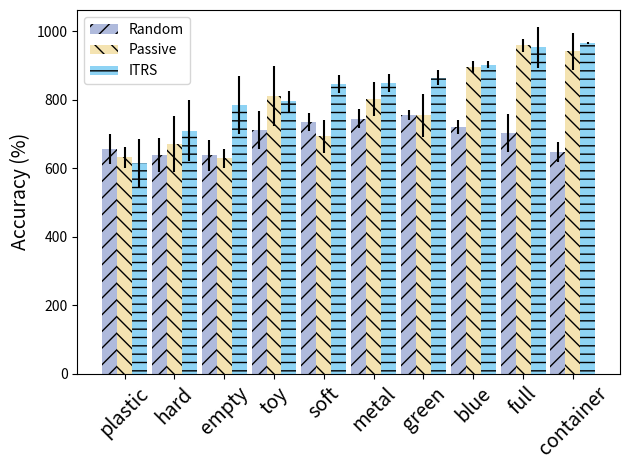

This figure's Python source:
#!/usr/bin/env python
# -*- coding: UTF-8 -*-

# -----------------------------------------
# The entire code is to plot bar!
# -----------------------------------------

from __future__ import print_function
import matplotlib
import matplotlib.pyplot as plt
import numpy as np

def sort_by_index(a, X):
    # sort bar 
    new_list = []
    for i in X:
       new_list.append(a[i])
    return new_list


# -----------------------------------------
# The collection is relevant to parameters
# -----------------------------------------
params = {
    'flag_sort': True, # True: bar is sorted
    }

# -----------------------------------------
# X values and their labels
# -----------------------------------------
X = [5, 6, 3, 9, 0, 8, 1, 7, 2, 4]
labels = ['soft', 'green', 'full', 'empty', 'container', 'plastic', 'hard', 'blue', 'metal', 'toy']

# -----------------------------------------
# Y values for method 1
# -----------------------------------------
Y_method1 = [734.67,755,702.67,637.33,648,656.67,637.33,720.33,744.33,712]
Y_method1_std = [25.17,14,55.08,44.38,30.05,43.66,49.69,21.36,27.5,56.4]

# -----------------------------------------
# Y values for method 2
# -----------------------------------------
Y_method2 = [692.67,755,959,629.33,941.67,631.67,672,895.33,801.33,811]
Y_method2_std = [48.79,62.75,19,28.29,53.69,31.75,81.66, 17.01,50.12,88.1]

# -----------------------------------------
# Y values for method 3
# -----------------------------------------
Y_method3 = [845.67,864,952.67,783.67,965.67,614,710,902.33,849,795]
Y_method3_std = [25.48,21.7,58.77,84.4,3.06,71.25,89.21,10.07,25.98,31.43]


if params['flag_sort']:
    # method 1
    Y_method1 = sort_by_index(Y_method1, X)
    Y_method1_std = sort_by_index(Y_method1_std, X)
    
    # method 2
    Y_method2 = sort_by_index(Y_method2, X)
    Y_method2_std = sort_by_index(Y_method2_std, X)
    
    # method 3
    Y_method3 = sort_by_index(Y_method3, X)
    Y_method3_std = sort_by_index(Y_method3_std, X)

    # X labels
    labels = sort_by_index(labels, X)

# -----------------------------------------
# degrees of labels for X values
# -----------------------------------------
degrees = 45

# -----------------------------------------
# some settings
# -----------------------------------------
ind = np.arange(len(Y_method1))  # the x locations for the groups
width = 0.3  # the width of the bars
fig, ax = plt.subplots()
ax.bar(ind - width, Y_method1, width, yerr=Y_method1_std, label='Random', hatch = "//", color = '#AFBADC')
ax.bar(ind, Y_method2, width, yerr=Y_method2_std, label='Passive', hatch = "\\\\", color = '#F4E3B1')
ax.bar(ind + width, Y_method3, width, yerr=Y_method3_std, label='ITRS', hatch = "--", color = '#8ED3F4')

ax.set_ylabel('Accuracy (%)', fontsize= 14)
ax.set_xticks(ind)
ax.set_xticklabels(labels, fontsize = 14, rotation = degrees)
ax.legend()

fig.tight_layout()
plt.show()
